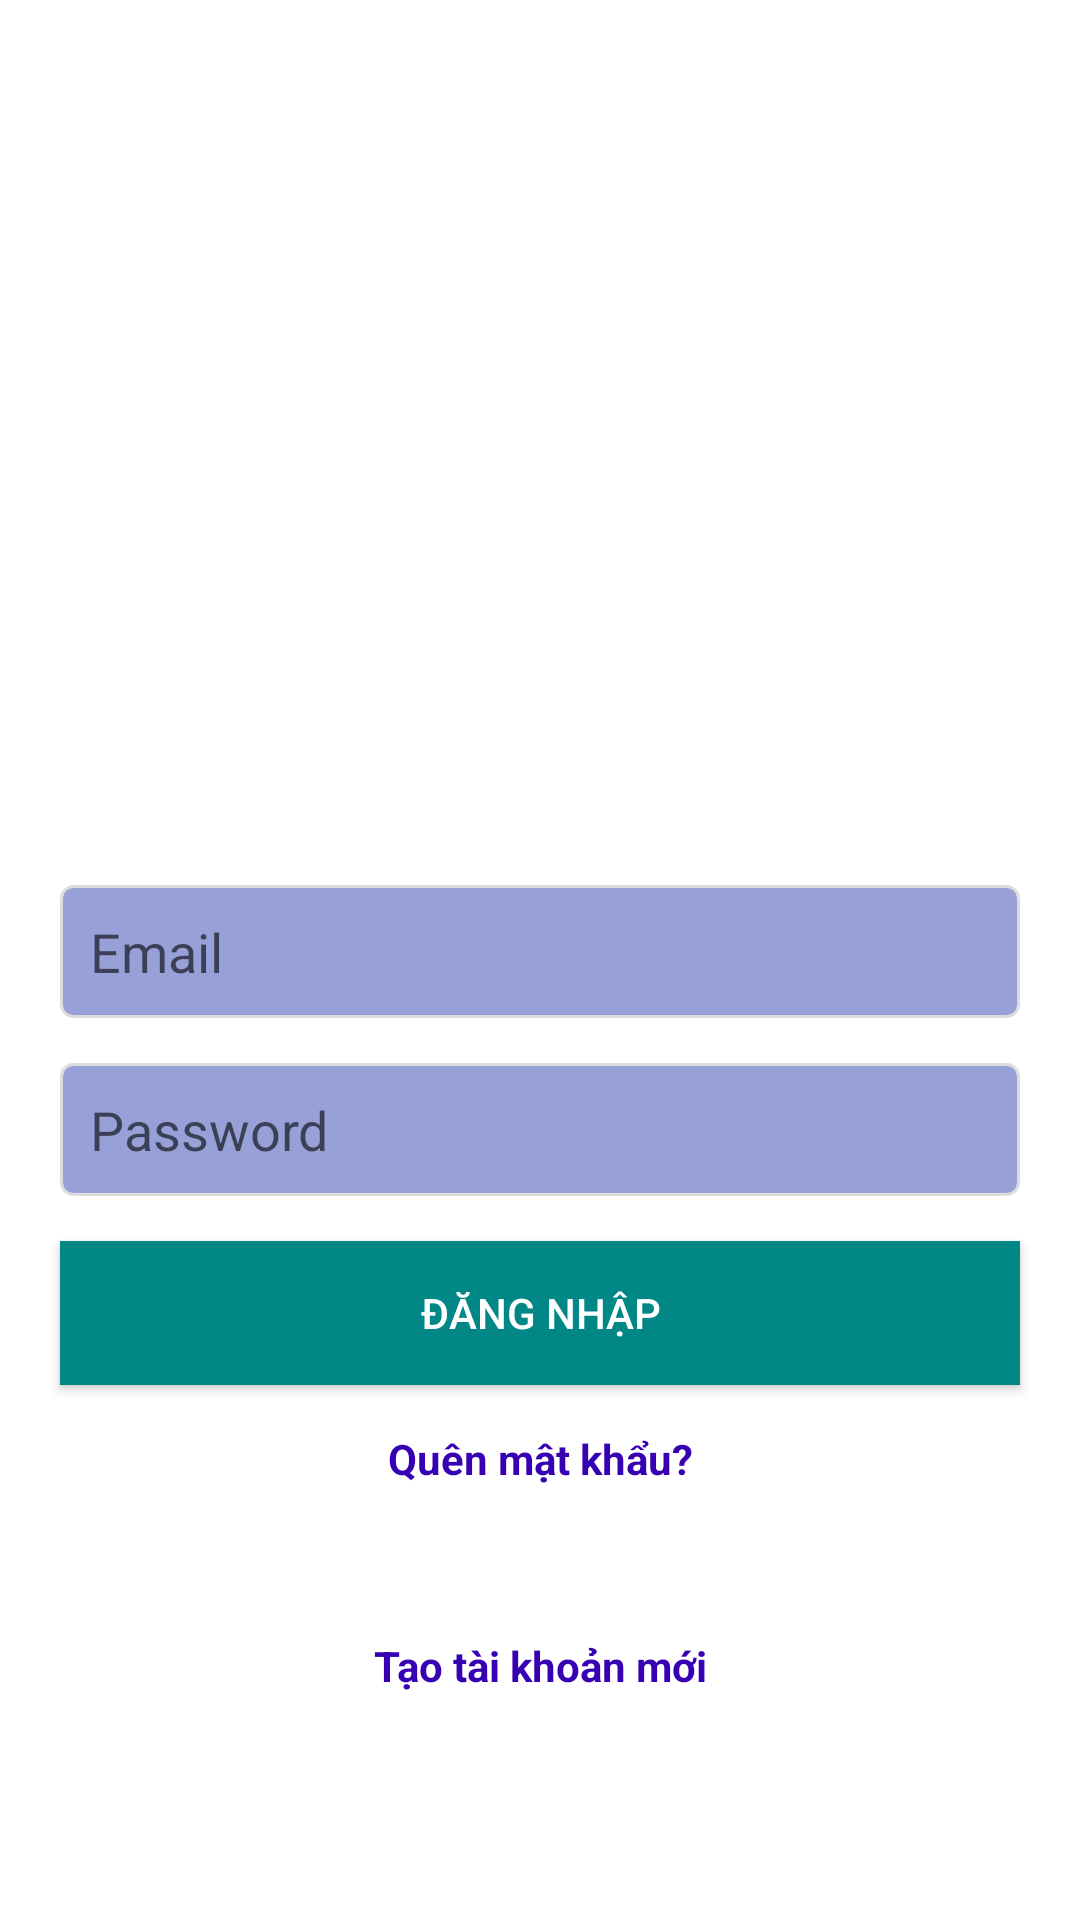

Produce the Android XML layout that renders to this screen, including the resource entries it uses.
<!-- AndroidManifest.xml: application theme Theme.PhongTro360 -->
<!-- res/layout/activity_login.xml -->
<?xml version="1.0" encoding="utf-8"?>
<LinearLayout xmlns:android="http://schemas.android.com/apk/res/android"
    xmlns:app="http://schemas.android.com/apk/res-auto"
    xmlns:tools="http://schemas.android.com/tools"
    android:layout_width="match_parent"
    android:layout_height="match_parent"
    android:orientation="vertical"
    tools:context=".LoginActivity">

    <ImageView
        android:id="@+id/imageView2"
        android:layout_width="match_parent"
        android:layout_height="265dp"
        app:srcCompat="@drawable/icon_search" />

    <EditText
        android:id="@+id/edMail"
        android:layout_marginTop="30dp"
        android:layout_marginLeft="20dp"
        android:layout_marginRight="20dp"
        android:layout_width="match_parent"
        android:layout_height="wrap_content"
        android:background="@drawable/search_background"

        android:drawablePadding="10dp"
        android:inputType="textPersonName"
        android:hint="Email"
        android:padding="10dp"
        android:text="" />

    <EditText
        android:id="@+id/edPass"
        android:layout_marginTop="15dp"
        android:layout_marginLeft="20dp"
        android:layout_marginRight="20dp"
        android:layout_width="match_parent"
        android:layout_height="wrap_content"
        android:background="@drawable/search_background"

        android:drawablePadding="10dp"
        android:inputType="textPassword"
        android:hint="Password"
        android:padding="10dp"
        android:text="" />

    <Button
        android:id="@+id/btnLogin"
        android:layout_width="match_parent"
        android:layout_height="wrap_content"
        android:layout_marginTop="15dp"
        android:layout_marginLeft="20dp"
        android:layout_marginRight="20dp"
        android:background="@drawable/buttom_background"
        android:text="Đăng nhập"
        android:textColor="@color/white" />

    <TextView
        android:id="@+id/tvForgot"
        android:layout_width="match_parent"
        android:layout_height="wrap_content"
        android:layout_marginTop="15dp"
        android:textStyle="bold"
        android:gravity="center"
        android:textColor="@color/purple_700"
        android:text="Quên mật khẩu?" />

    <TextView
        android:id="@+id/tvSignUp"
        android:layout_width="match_parent"
        android:layout_height="wrap_content"
        android:layout_marginTop="50dp"
        android:textStyle="bold"
        android:gravity="center"
        android:textColor="@color/purple_700"
        android:text="Tạo tài khoản mới" />


</LinearLayout>
<!-- resources referenced by this layout -->
<resources>
  <color name="purple_700">#FF3700B3</color>
  <color name="white">#FFFFFFFF</color>
  <!-- drawable buttom_background (drawable) -->
  <?xml version="1.0" encoding="utf-8"?>
  <selector xmlns:android="http://schemas.android.com/apk/res/android">
      <item android:state_pressed="true">
          <shape android:shape="rectangle">
              <solid android:color="@color/teal_700" />
          </shape>
      </item>
      <item>
          <shape android:shape="rectangle">
              <solid android:color="@color/teal_700" />
          </shape>
      </item>
  </selector>
  <!-- drawable search_background (drawable) -->
  <?xml version="1.0" encoding="utf-8"?>
  <layer-list xmlns:android="http://schemas.android.com/apk/res/android">
      <item>
          <shape android:shape="rectangle">
              <solid android:color="#8A3F51B5"/>
              <stroke android:width="1dp" android:color="#DDDDDD"/>
              <corners android:radius="4dp"/>
          </shape>
      </item>
  </layer-list>
  <style name="Theme.PhongTro360" parent="Theme.MaterialComponents.DayNight.DarkActionBar">
          
          <item name="colorPrimary">@color/purple_500</item>
          <item name="colorPrimaryVariant">@color/purple_700</item>
          <item name="colorOnPrimary">@color/white</item>
          
          <item name="colorSecondary">@color/teal_200</item>
          <item name="colorSecondaryVariant">@color/teal_700</item>
          <item name="colorOnSecondary">@color/black</item>
          
          <item name="android:statusBarColor" tools:targetApi="l">?attr/colorPrimaryVariant</item>
          
      </style>
  <color name="teal_700">#FF018786</color>
  <color name="purple_500">#FF6200EE</color>
  <color name="teal_200">#FF03DAC5</color>
  <color name="black">#FF000000</color>
</resources>
